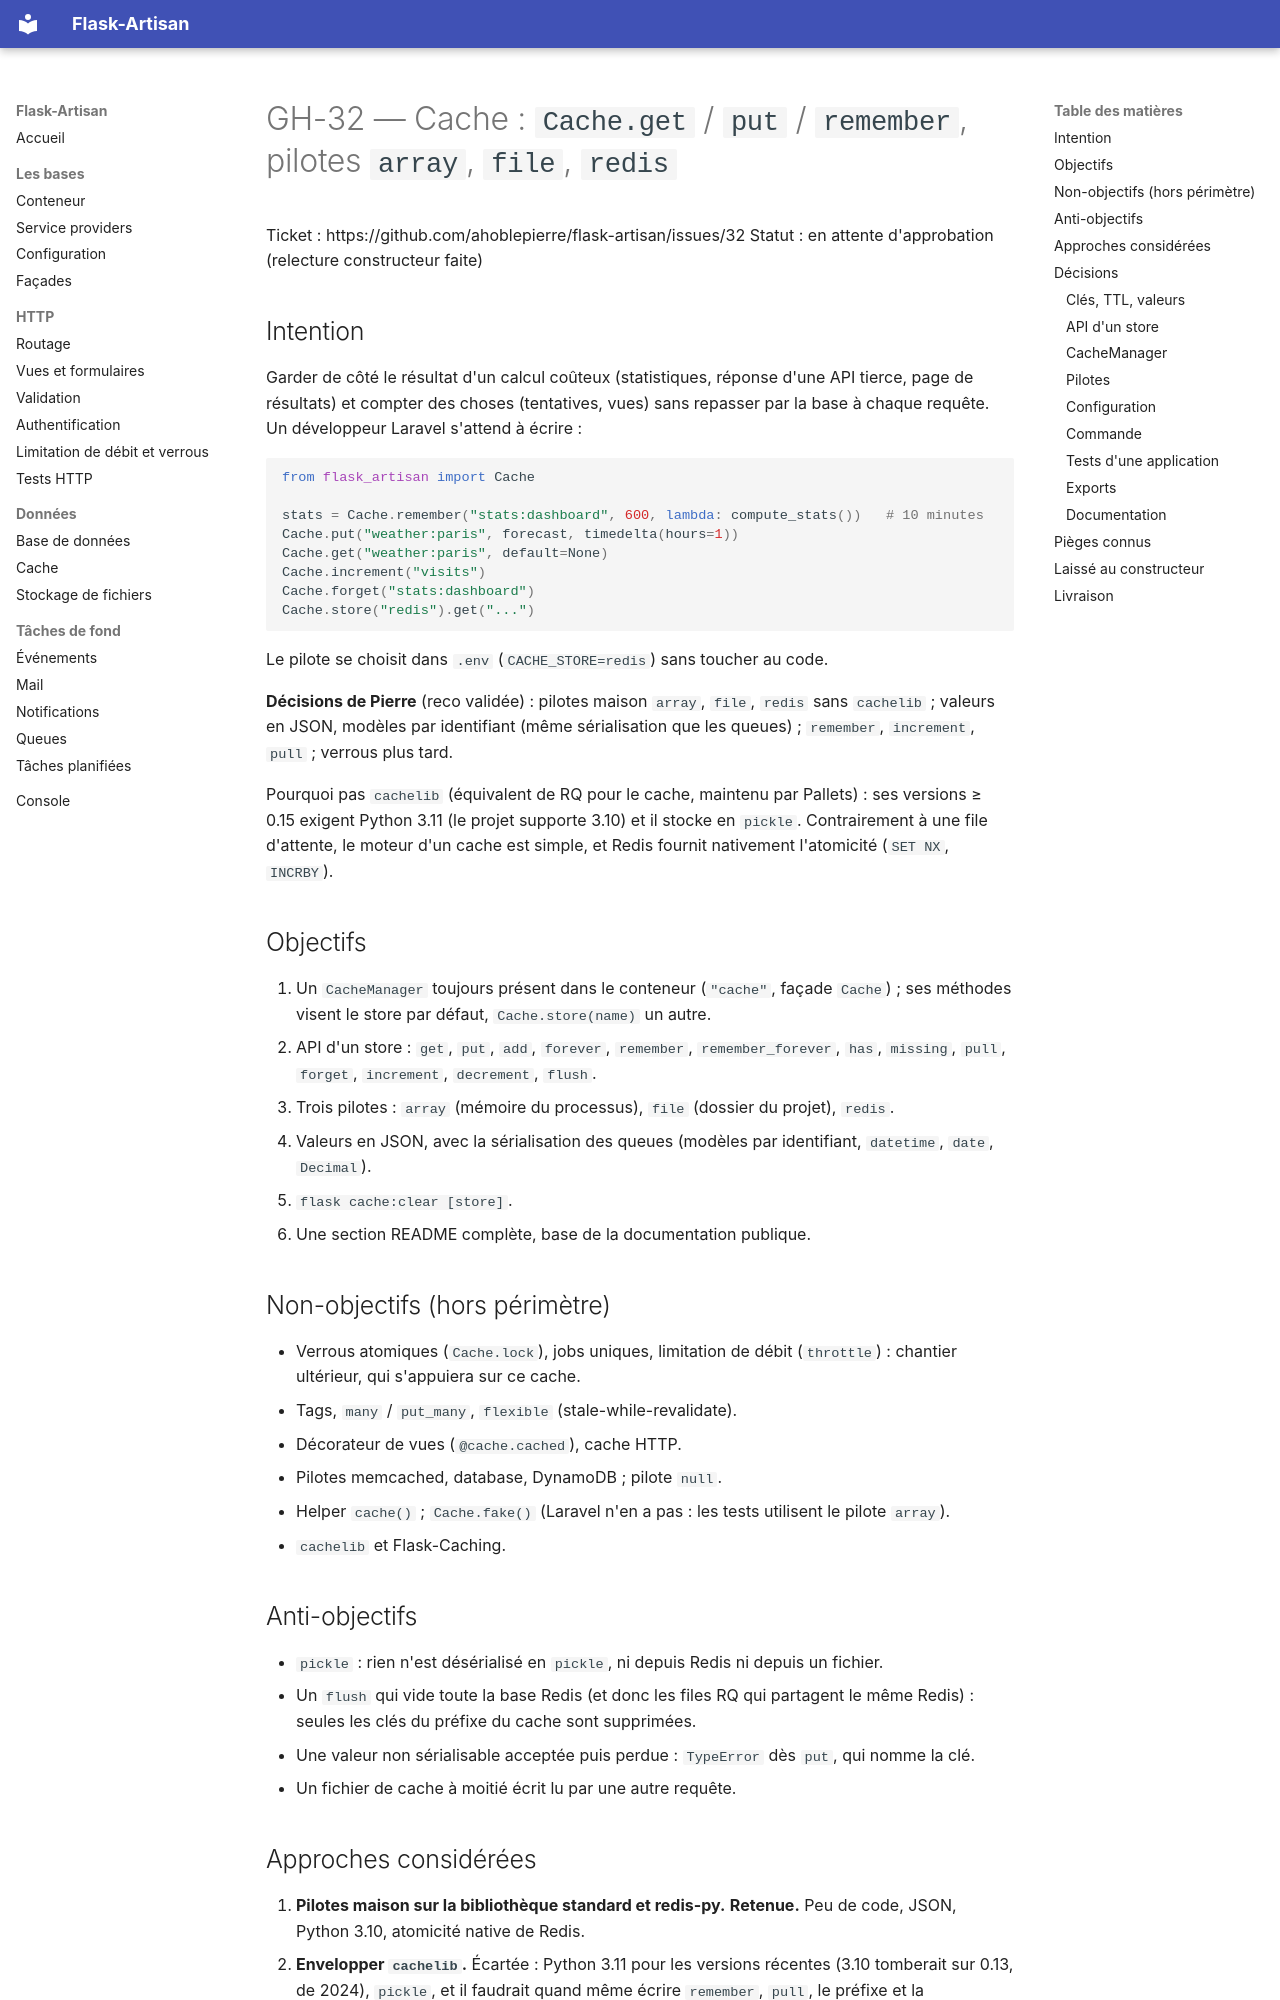

repository: ahoblepierre/flask-artisan · page: superpowers/specs/GH-32-spec/index.html · generator: mkdocs

# GH-32 — Cache : `Cache.get` / `put` / `remember`, pilotes `array`, `file`, `redis`

Ticket : https://github.com/ahoblepierre/flask-artisan/issues/32
Statut : en attente d'approbation (relecture constructeur faite)

## Intention

Garder de côté le résultat d'un calcul coûteux (statistiques, réponse d'une API tierce, page de résultats) et compter des choses (tentatives, vues) sans repasser par la base à chaque requête. Un développeur Laravel s'attend à écrire :

```python
from flask_artisan import Cache

stats = Cache.remember("stats:dashboard", 600, lambda: compute_stats())   # 10 minutes
Cache.put("weather:paris", forecast, timedelta(hours=1))
Cache.get("weather:paris", default=None)
Cache.increment("visits")
Cache.forget("stats:dashboard")
Cache.store("redis").get("...")
```

Le pilote se choisit dans `.env` (`CACHE_STORE=redis`) sans toucher au code.

**Décisions de Pierre** (reco validée) : pilotes maison `array`, `file`, `redis` sans `cachelib` ; valeurs en JSON, modèles par identifiant (même sérialisation que les queues) ; `remember`, `increment`, `pull` ; verrous plus tard.

Pourquoi pas `cachelib` (équivalent de RQ pour le cache, maintenu par Pallets) : ses versions ≥ 0.15 exigent Python 3.11 (le projet supporte 3.10) et il stocke en `pickle`. Contrairement à une file d'attente, le moteur d'un cache est simple, et Redis fournit nativement l'atomicité (`SET NX`, `INCRBY`).

## Objectifs

1. Un `CacheManager` toujours présent dans le conteneur (`"cache"`, façade `Cache`) ; ses méthodes visent le store par défaut, `Cache.store(name)` un autre.
2. API d'un store : `get`, `put`, `add`, `forever`, `remember`, `remember_forever`, `has`, `missing`, `pull`, `forget`, `increment`, `decrement`, `flush`.
3. Trois pilotes : `array` (mémoire du processus), `file` (dossier du projet), `redis`.
4. Valeurs en JSON, avec la sérialisation des queues (modèles par identifiant, `datetime`, `date`, `Decimal`).
5. `flask cache:clear [store]`.
6. Une section README complète, base de la documentation publique.

## Non-objectifs (hors périmètre)

- Verrous atomiques (`Cache.lock`), jobs uniques, limitation de débit (`throttle`) : chantier ultérieur, qui s'appuiera sur ce cache.
- Tags, `many` / `put_many`, `flexible` (stale-while-revalidate).
- Décorateur de vues (`@cache.cached`), cache HTTP.
- Pilotes memcached, database, DynamoDB ; pilote `null`.
- Helper `cache()` ; `Cache.fake()` (Laravel n'en a pas : les tests utilisent le pilote `array`).
- `cachelib` et Flask-Caching.

## Anti-objectifs

- `pickle` : rien n'est désérialisé en `pickle`, ni depuis Redis ni depuis un fichier.
- Un `flush` qui vide toute la base Redis (et donc les files RQ qui partagent le même Redis) : seules les clés du préfixe du cache sont supprimées.
- Une valeur non sérialisable acceptée puis perdue : `TypeError` dès `put`, qui nomme la clé.
- Un fichier de cache à moitié écrit lu par une autre requête.

## Approches considérées

1. **Pilotes maison sur la bibliothèque standard et redis-py.** **Retenue.** Peu de code, JSON, Python 3.10, atomicité native de Redis.
2. **Envelopper `cachelib`.** Écartée : Python 3.11 pour les versions récentes (3.10 tomberait sur 0.13, de 2024), `pickle`, et il faudrait quand même écrire `remember`, `pull`, le préfixe et la sérialisation des modèles.
3. **Flask-Caching.** Écartée : API de décorateurs, différente de Laravel, et repose sur `cachelib`.

## Décisions
